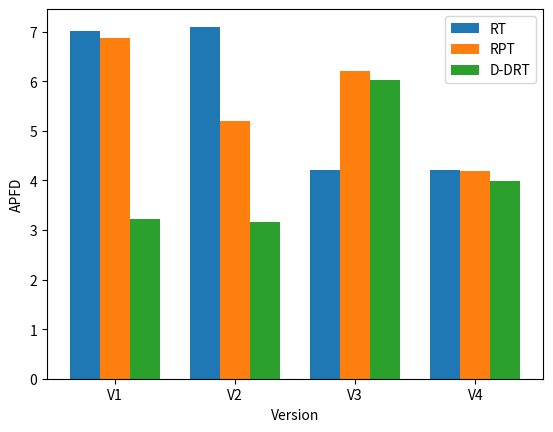

Reproduce this figure in Python.
import matplotlib.pyplot as plt
import numpy as np

# 每组的数据
data = {
    'V1': [7.01,6.88,3.22],
    'V2': [7.1, 5.2, 3.17],
    'V3': [4.2, 6.2, 6.02],
    'V4': [4.2, 4.18, 3.98]
}
group_labels = list(data.keys())  # 横坐标标签
measurement_labels = ['RT', 'RPT', 'D-DRT']  # 图例标签

# 设置柱状图的宽度
bar_width = 0.25

# 创建图像和轴
fig, ax = plt.subplots()

# 计算组的位置
x_positions = np.arange(len(data))

# 绘制柱状图
for i in range(len(measurement_labels)):
    values = [group[i] for group in data.values()]  # 提取每个组的第 i 项数据
    ax.bar(x_positions + i * bar_width, values, width=bar_width, label=measurement_labels[i])

# 设置x轴的刻度位置和标签
ax.set_xticks(x_positions + bar_width)
ax.set_xticklabels(group_labels)

# 设置坐标轴标签和图表标题
ax.set_xlabel('Version')
ax.set_ylabel('APFD')


# 添加图例
ax.legend()

# 显示图表
plt.show()
